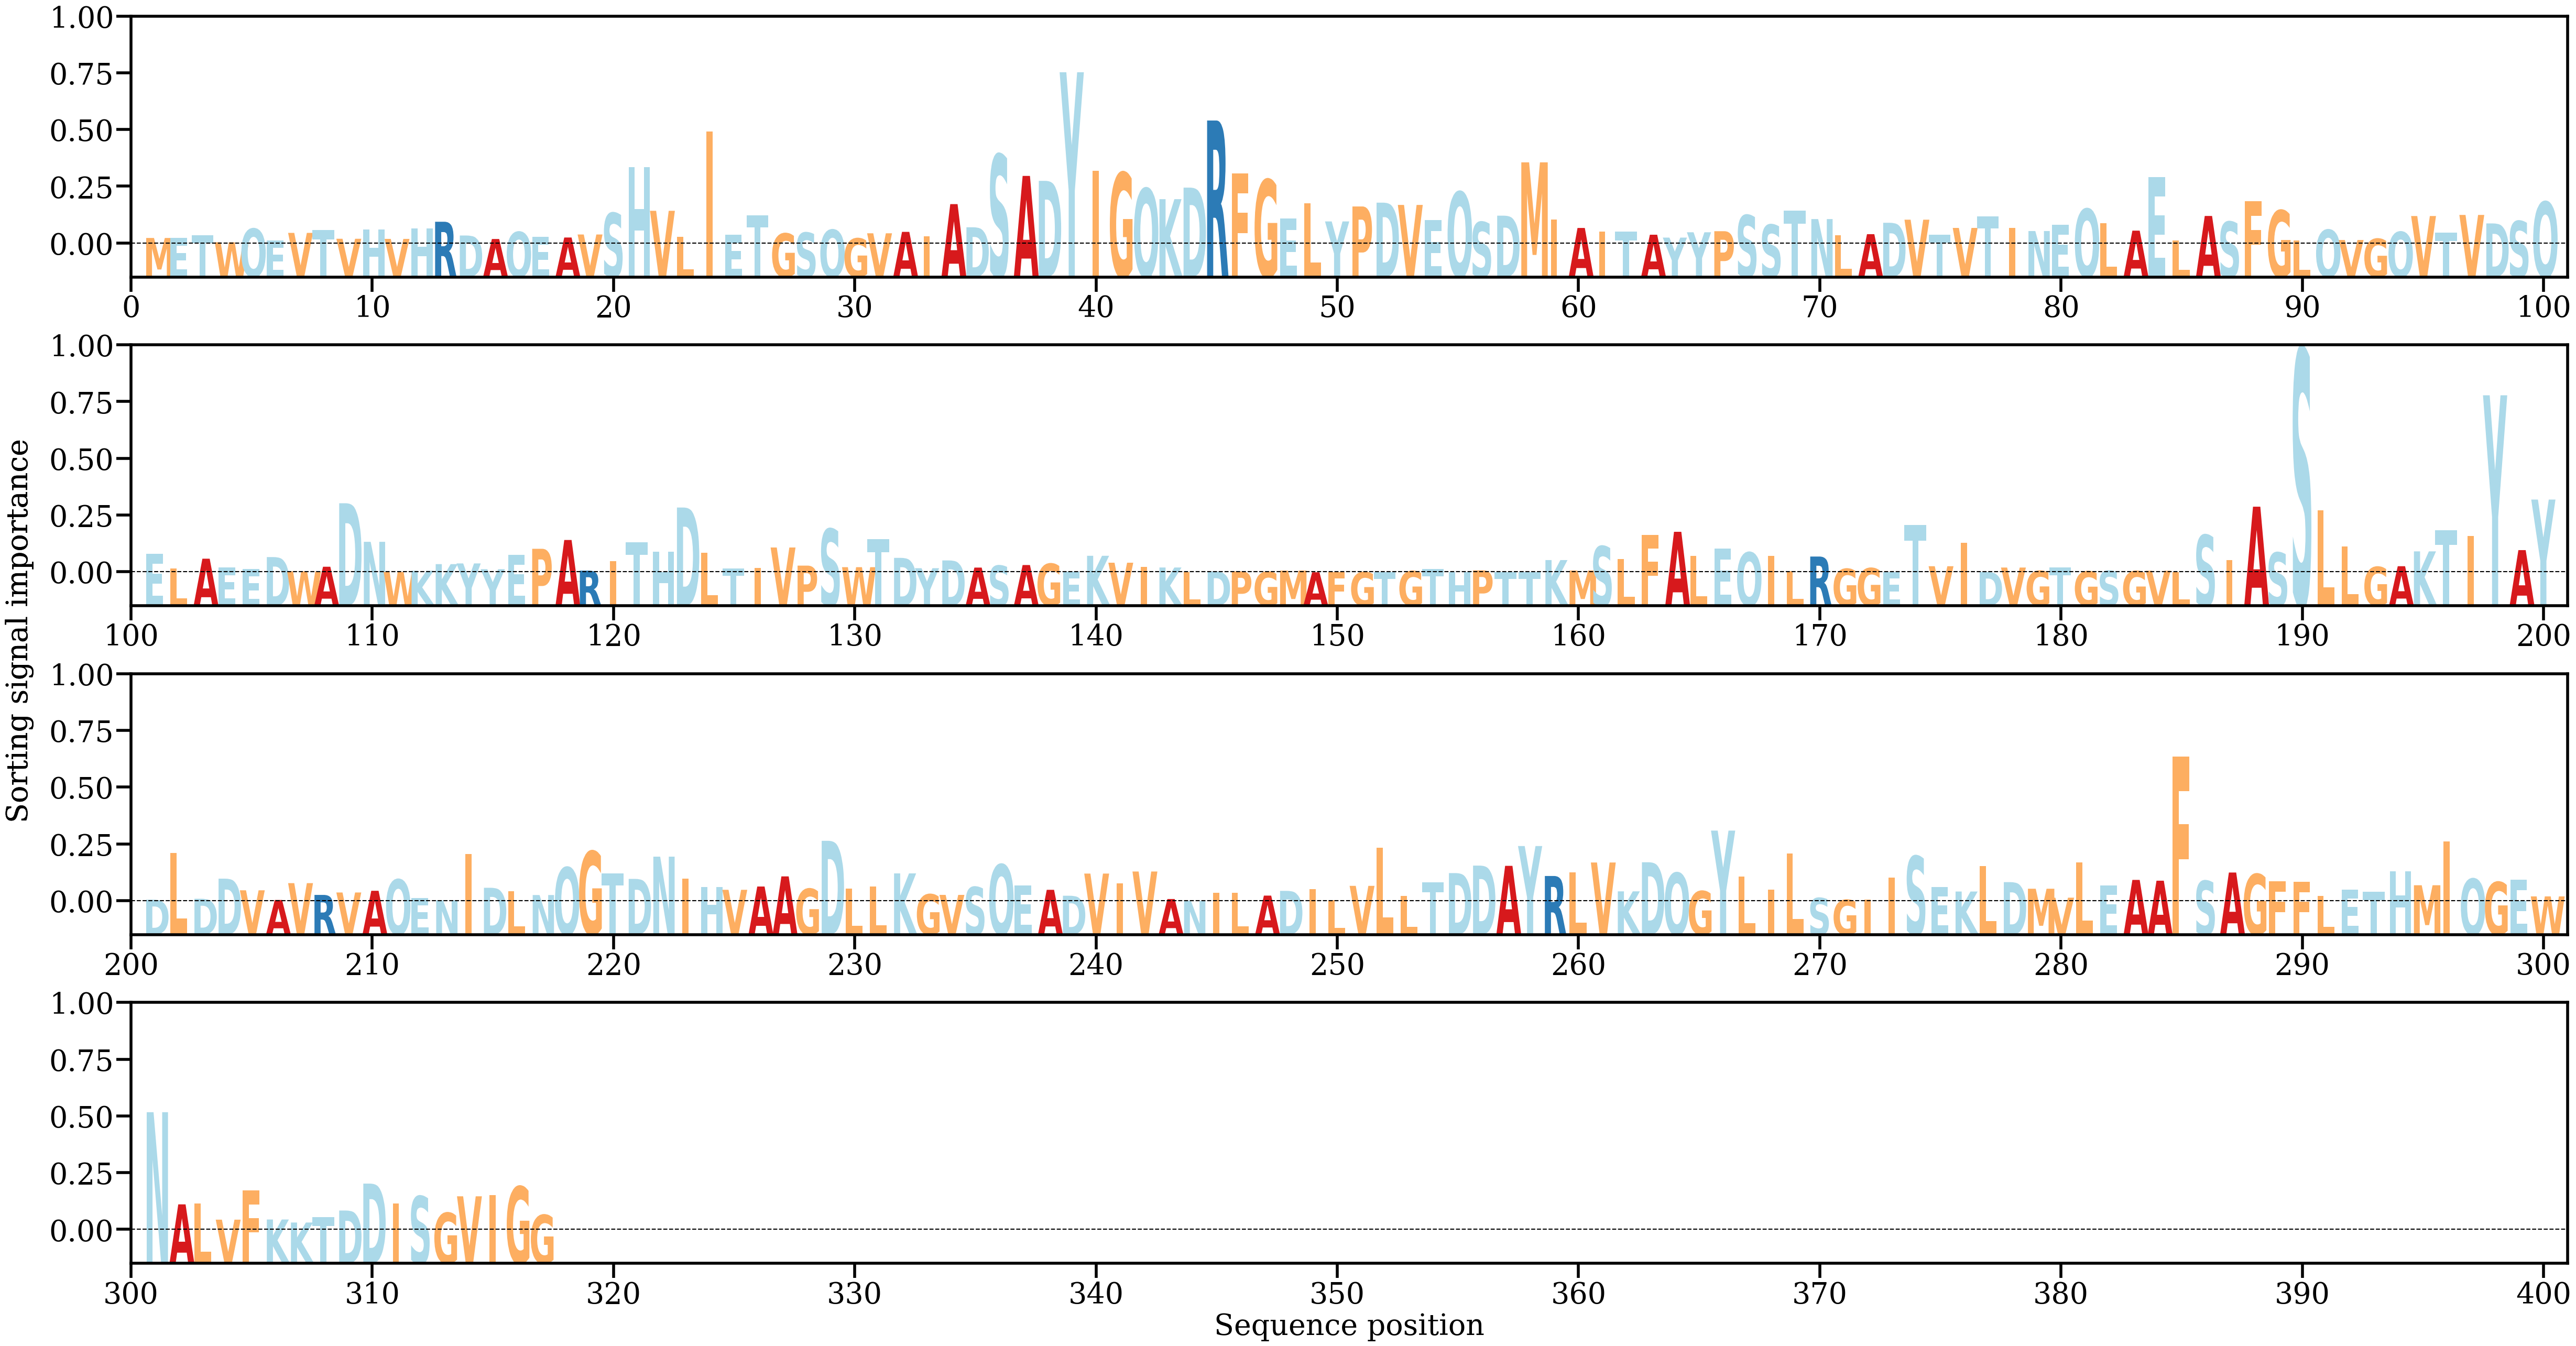

The data file committed next to this chart (first rows):
AA, Alpha
M, [0.00077862]
E, [0.00077167]
T, [0.0011787]
W, [0.00018711]
Q, [0.00205765]
E, [0.00043678]
V, [0.00147823]
T, [0.00186628]
V, [0.00066769]
H, [0.00191302]
V, [0.00065062]
H, [0.00211975]
R, [0.00301103]
D, [0.00111787]
A, [0.00063603]
Q, [0.00161302]
E, [0.00090482]
A, [0.00084244]
V, [0.00125812]
S, [0.00421521]
H, [0.01051157]
V, [0.00451696]
L, [0.00096038]
I, [0.01544929]
E, [0.00121309]
T, [0.00386391]
G, [0.00140076]
S, [0.00151449]
Q, [0.00190807]
G, [0.00072124]
V, [0.00142272]
A, [0.00161925]
I, [0.00101574]
A, [0.00543841]
D, [0.0022517]
S, [0.01225735]
A, [0.00932042]
D, [0.00864139]
Y, [0.02359025]
I, [0.01001773]
G, [0.00977012]
Q, [0.00758904]
K, [0.00612146]
D, [0.00770791]
R, [0.01694646]
F, [0.0096798]
G, [0.00880244]
E, [0.00347249]
L, [0.00552087]
Y, [0.00305545]
P, [0.00511414]
D, [0.00563946]
V, [0.00532662]
E, [0.00323302]
Q, [0.00712264]
S, [0.00297485]
D, [0.00384742]
M, [0.01118768]
I, [0.00331165]
A, [0.00215542]
... 257 more rows
